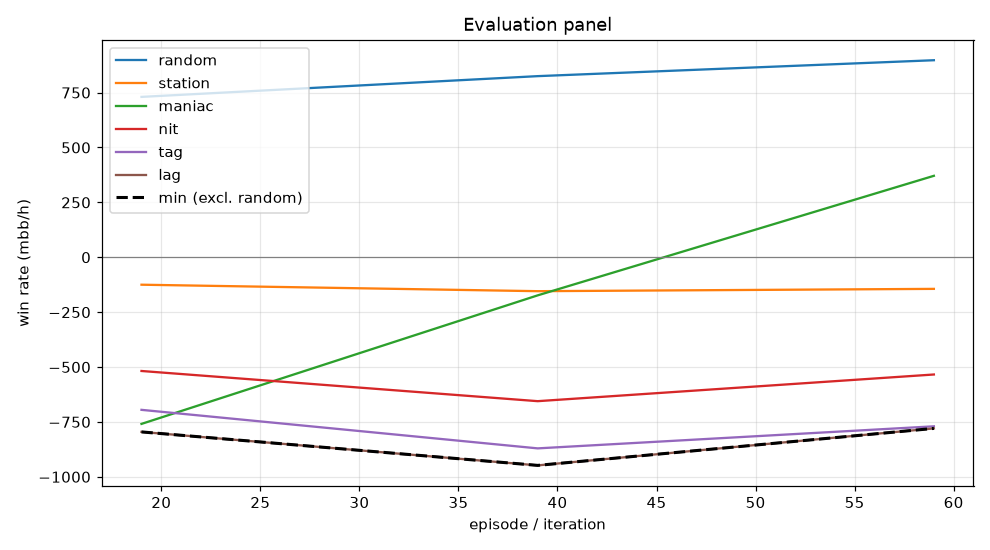

The file beside this chart, header and first rows:
episode, min, mean, random_mean, random_se, station_mean, station_se, maniac_mean, maniac_se, nit_mean, nit_se, tag_mean, tag_se, lag_mean, lag_se, act_call, act_raise, act_fold, act_check
19, -795.5, -578.5, 730.5, 77.66, -125.0, 80.12, -759.0, 215.4, -518.0, 81.97, -695.0, 111.1, -795.5, 123.9, 0.3288, 0.3466, 0.1581, 0.1665
39, -948.0, -560.4, 825.0, 88.81, -154.5, 88.26, -173.5, 215.7, -655.5, 93.1, -870.5, 113.3, -948.0, 128.1, 0.3163, 0.416, 0.151, 0.1168
59, -779.5, -371.3, 897.5, 91.67, -144.0, 87.9, 371.0, 210.9, -534.0, 93.38, -770.0, 118.1, -779.5, 132.9, 0.2909, 0.4747, 0.1425, 0.09199
